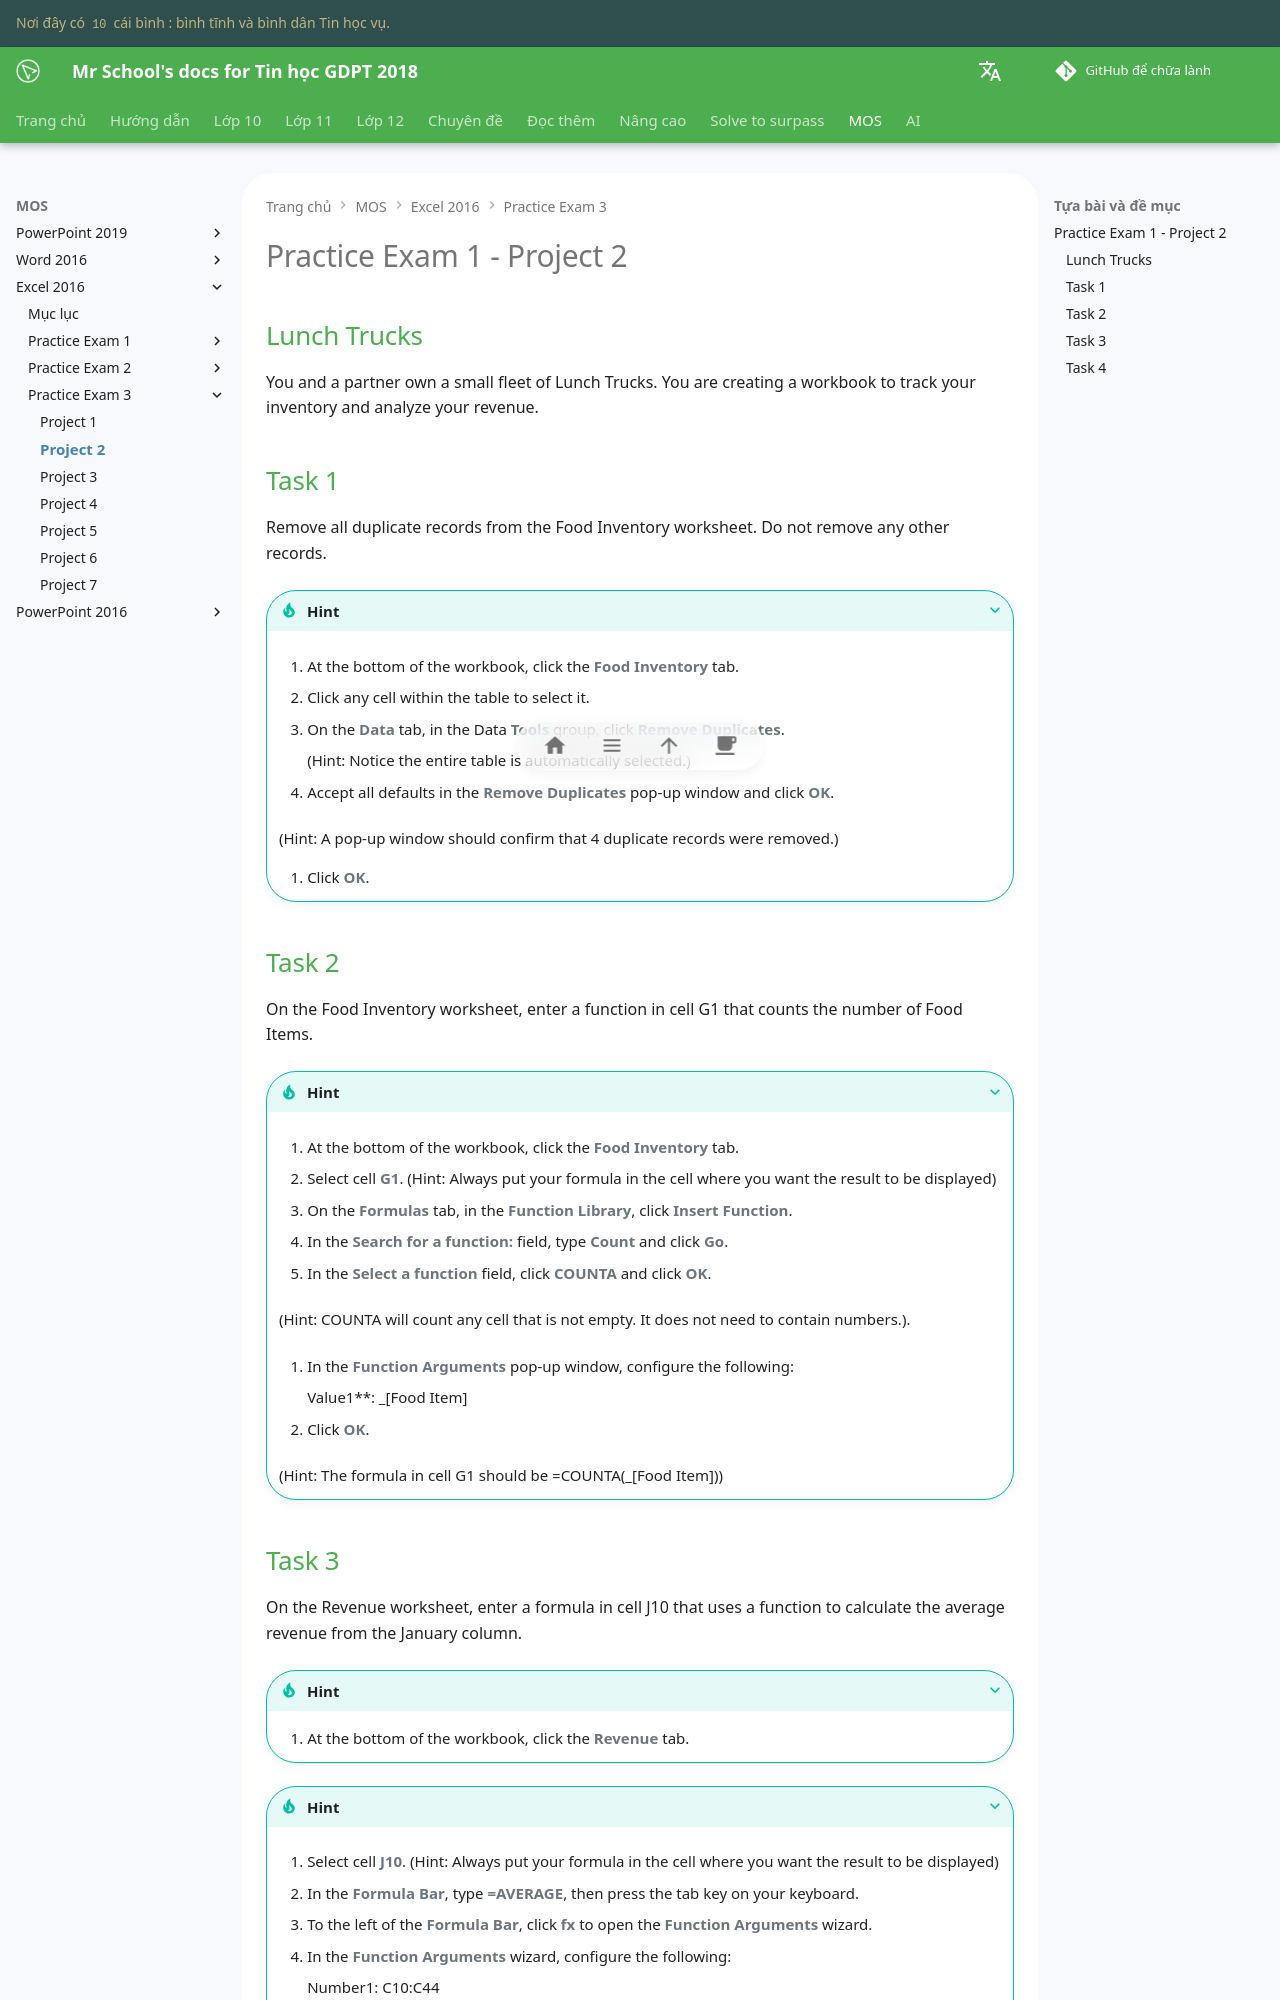

repository: vtchitruong/vtchitruong.github.io · page: mos/excel-2016/exam-3/project-2/index.html · generator: mkdocs

# Practice Exam 1 - Project 2

## Lunch Trucks

You and a partner own a small fleet of Lunch Trucks. You are creating a workbook to track your inventory and analyze your revenue.

## Task 1
 
Remove all duplicate records from the Food Inventory worksheet. Do not remove any other records.

???+ Tip "Hint"

    1. At the bottom of the workbook, click the **Food Inventory** tab.

    2. Click any cell within the table to select it.

    3. On the **Data** tab, in the Data **Tools** group, click **Remove Duplicates**.
    
        (Hint: Notice the entire table is automatically selected.)

    4. Accept all defaults in the **Remove Duplicates** pop-up window and click **OK**.

    (Hint: A pop-up window should confirm that 4 duplicate records were removed.)

    5. Click **OK**.

## Task 2

On the Food Inventory worksheet, enter a function in cell G1 that counts the number of Food Items.

???+ Tip "Hint"

    1. At the bottom of the workbook, click the **Food Inventory** tab.

    2. Select cell **G1**. (Hint: Always put your formula in the cell where you want the result to be displayed)

    3. On the **Formulas** tab, in the **Function Library**, click **Insert Function**.

    4. In the **Search for a function:** field, type **Count** and click **Go**.
    
    5. In the **Select a function** field, click **COUNTA** and click **OK**.

    (Hint: COUNTA will count any cell that is not empty. It does not need to contain numbers.).

    6. In the **Function Arguments** pop-up window, configure the following:

        Value1**: _[Food Item]
    
    7. Click **OK**.
    
    (Hint: The formula in cell G1 should be =COUNTA(_[Food Item]))
